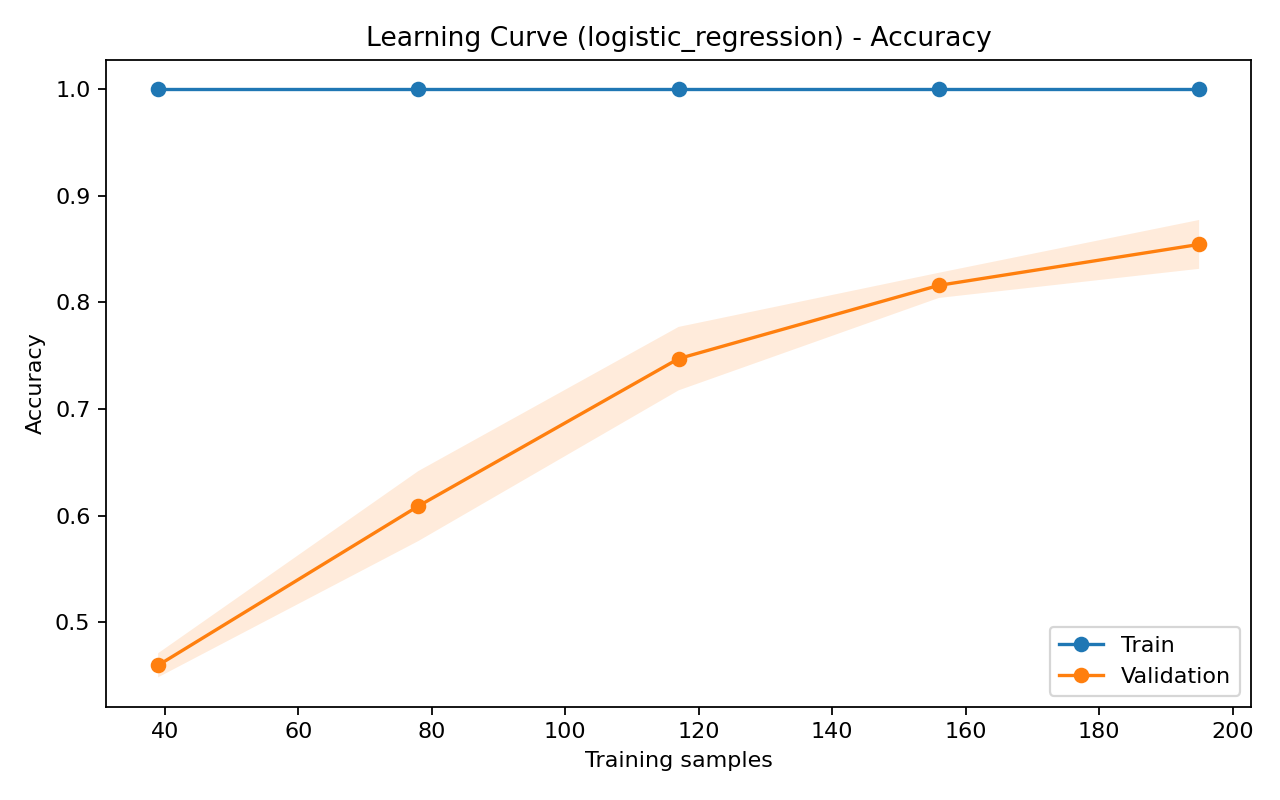

Values plotted in this chart, from the file beside it:
train_size, train_mean, train_std, val_mean, val_std
39, 1.0, 0.0, 0.4598, 0.01129
78, 1.0, 0.0, 0.6091, 0.03281
117, 1.0, 0.0, 0.7473, 0.02974
156, 1.0, 0.0, 0.816, 0.0118
195, 1.0, 0.0, 0.8544, 0.0229
